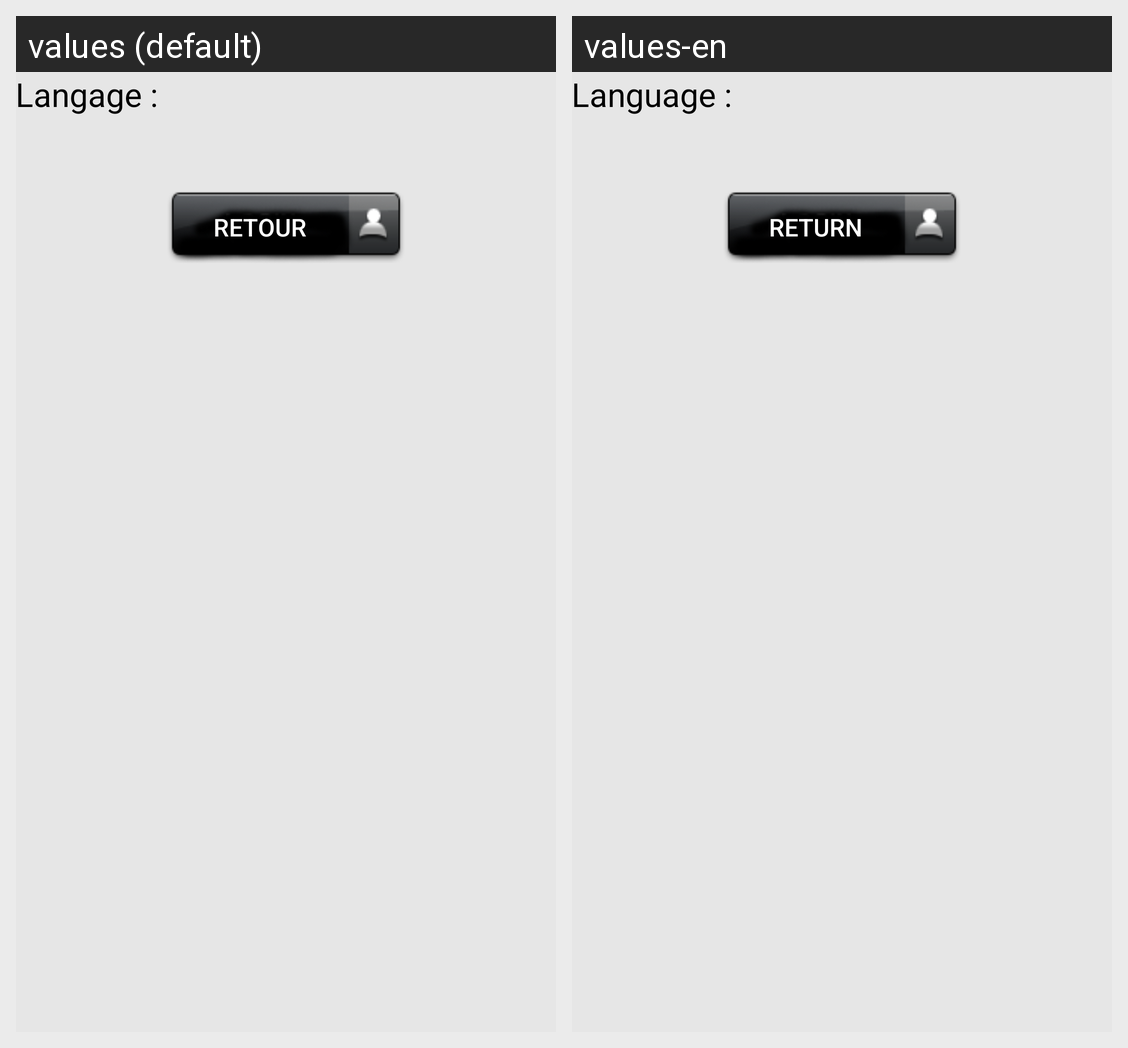

Strings drawn on this Android screen and how each of the app's shown locales translates them:
Android screen res/layout/activity_setting.xml rendered under 2 locales, left to right: values (default), values-en. Device: Nexus 5 (rendered at 1080×1920; each locale shown at half size, 540×960, under a caption strip naming it); theme AppTheme.
Strings drawn on this screen, with the default value and each locale's value (text and hints the layout hard-codes, and strings that could not be matched under every locale, appear in the picture but are not listed):

languagelbl
  values: Langage :
  values-en: Language :

returnbtn
  values: Retour
  values-en: Return
